4-way image classification set "style" from GitHub (YichenQiu/Interior-Design-Style-Classifier); label vocabulary: bohemian, coastal, industrial, scandinavian.

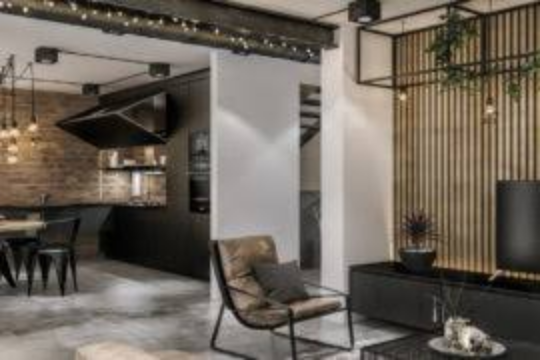
Label: industrial

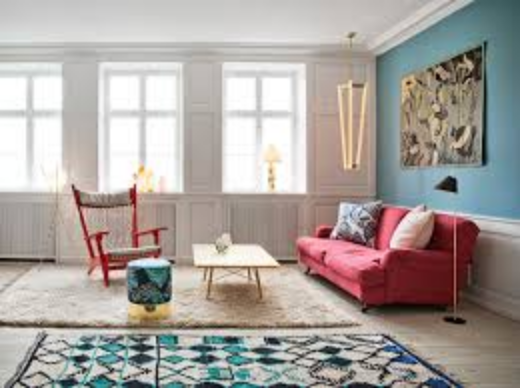
Label: scandinavian

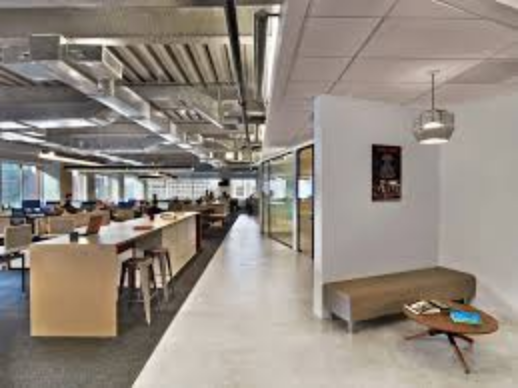
Label: industrial

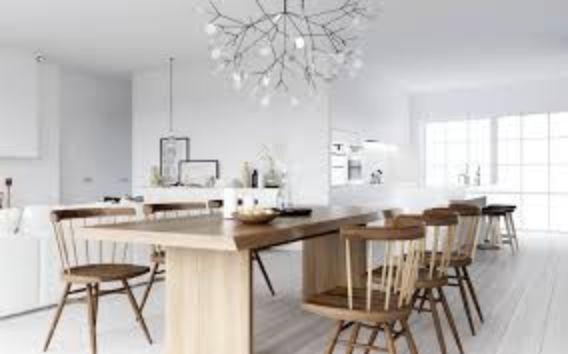
Label: scandinavian

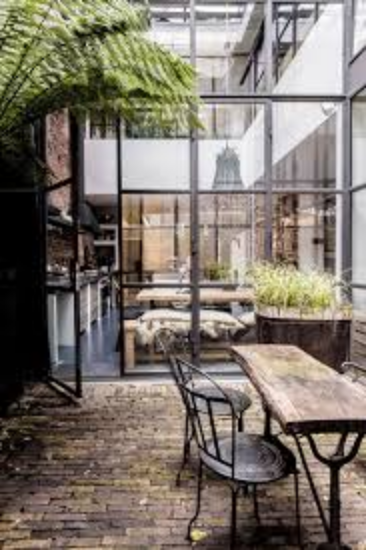
Label: industrial

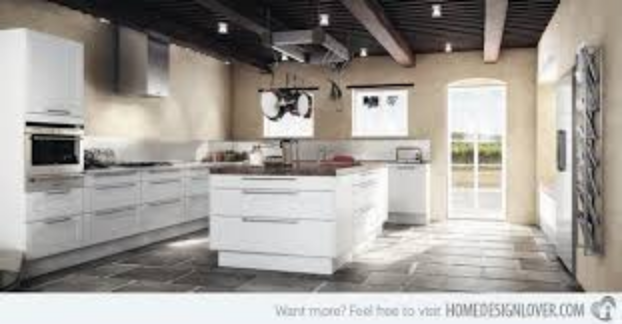
Label: scandinavian
